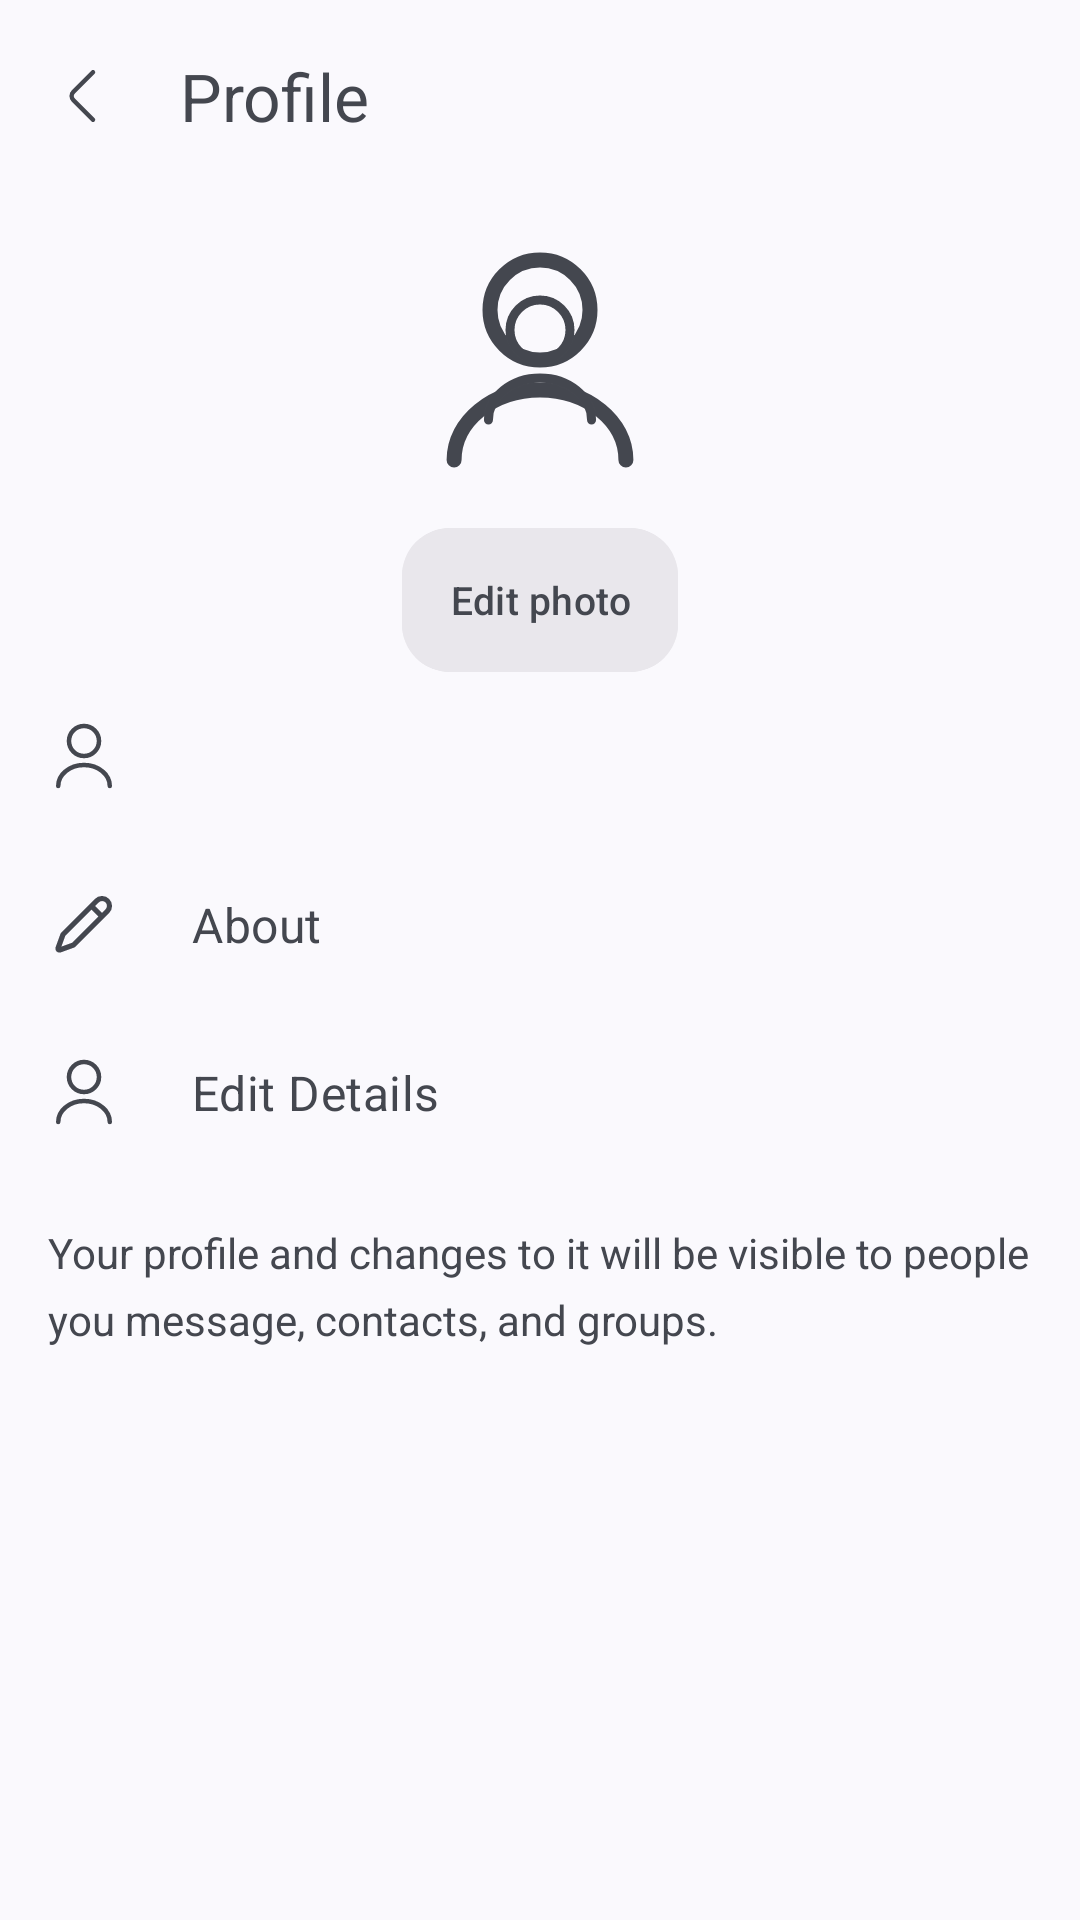

Layout XML and referenced resources for this Android screen:
<!-- AndroidManifest.xml: application theme Theme.ChatEasy -->
<!-- res/layout/fragment_user_profile.xml -->
<?xml version="1.0" encoding="utf-8"?>
<FrameLayout xmlns:android="http://schemas.android.com/apk/res/android"
    xmlns:app="http://schemas.android.com/apk/res-auto"
    xmlns:tools="http://schemas.android.com/tools"
    android:id="@+id/main"
    android:layout_width="match_parent"
    android:layout_height="match_parent">

    <ScrollView
        android:layout_width="match_parent"
        android:layout_height="match_parent"
        android:fillViewport="true">

        <androidx.constraintlayout.widget.ConstraintLayout
            android:layout_width="match_parent"
            android:layout_height="wrap_content">

            <com.google.android.material.appbar.MaterialToolbar
                android:id="@+id/toolbar"
                android:layout_width="match_parent"
                android:layout_height="wrap_content"
                app:layout_constraintEnd_toEndOf="parent"
                app:layout_constraintStart_toStartOf="parent"
                app:layout_constraintTop_toTopOf="parent"
                app:navigationIcon="@drawable/arrow_left_1"
                app:title="@string/CreateProfileActivity__profile"
                app:titleTextColor="?attr/colorControlNormal" />

            <androidx.appcompat.widget.AppCompatImageView
                android:id="@+id/manage_profile_avatar_background"
                android:layout_width="80dp"
                android:layout_height="80dp"
                android:layout_marginTop="16dp"
                android:src="@drawable/circle_tintable"
                app:layout_constraintEnd_toEndOf="parent"
                app:layout_constraintStart_toStartOf="parent"
                app:layout_constraintTop_toBottomOf="@id/toolbar"
                app:layout_goneMarginTop="?attr/actionBarSize"
                app:srcCompat="@drawable/user" />

            <androidx.appcompat.widget.AppCompatImageView
                android:id="@+id/manage_profile_avatar_placeholder"
                android:layout_width="0dp"
                android:layout_height="0dp"
                android:layout_marginStart="16dp"
                android:layout_marginEnd="16dp"
                app:layout_constraintBottom_toBottomOf="@+id/manage_profile_avatar_background"
                app:layout_constraintEnd_toEndOf="@+id/manage_profile_avatar_background"
                app:layout_constraintStart_toStartOf="@+id/manage_profile_avatar_background"
                app:layout_constraintTop_toTopOf="@+id/manage_profile_avatar_background"
                app:srcCompat="@drawable/user" />

            <ImageView
                android:id="@+id/manage_profile_avatar"
                android:layout_width="0dp"
                android:layout_height="0dp"
                android:contentDescription="@string/todo"
                app:layout_constraintBottom_toBottomOf="@+id/manage_profile_avatar_background"
                app:layout_constraintEnd_toEndOf="@+id/manage_profile_avatar_background"
                app:layout_constraintStart_toStartOf="@+id/manage_profile_avatar_background"
                app:layout_constraintTop_toTopOf="@+id/manage_profile_avatar_background" />

            <com.google.android.material.button.MaterialButton
                android:id="@+id/manage_profile_edit_photo"
                android:layout_width="wrap_content"
                android:layout_height="wrap_content"
                android:layout_marginStart="16dp"
                android:layout_marginTop="16dp"
                android:layout_marginEnd="16dp"
                android:backgroundTint="?attr/colorSurfaceContainerHigh"
                android:insetTop="0dp"
                android:insetBottom="0dp"
                android:lineSpacingExtra="3sp"
                android:minHeight="48dp"
                android:paddingStart="16dp"
                android:paddingEnd="16dp"
                android:text="@string/ManageProfileFragment__edit_photo"
                android:textColor="?attr/colorControlNormal"
                android:textSize="13sp"
                app:cornerRadius="16dp"
                app:layout_constraintEnd_toEndOf="parent"
                app:layout_constraintStart_toStartOf="parent"
                app:layout_constraintTop_toBottomOf="@id/manage_profile_avatar_background" />

            <androidx.constraintlayout.widget.ConstraintLayout
                android:id="@+id/manage_profile_name_container"
                android:layout_width="match_parent"
                android:layout_height="wrap_content"
                android:background="?selectableItemBackground"
                android:clickable="true"
                android:paddingStart="16dp"
                android:paddingTop="16dp"
                android:paddingEnd="16dp"
                android:paddingBottom="16dp"
                app:layout_constraintTop_toBottomOf="@+id/manage_profile_edit_photo">

                <ImageView
                    android:id="@+id/manage_profile_name_icon"
                    android:layout_width="wrap_content"
                    android:layout_height="wrap_content"
                    android:contentDescription="@string/todo"
                    app:layout_constraintBottom_toBottomOf="parent"
                    app:layout_constraintStart_toStartOf="parent"
                    app:layout_constraintTop_toTopOf="parent"
                    app:srcCompat="@drawable/user" />

                <TextView
                    android:id="@+id/manage_profile_name"
                    android:layout_width="0dp"
                    android:layout_height="wrap_content"
                    android:layout_marginStart="24dp"
                    android:fontFamily="sans-serif"
                    android:letterSpacing="0.01"
                    android:lineSpacingExtra="2sp"
                    android:textAlignment="viewStart"
                    android:textSize="16sp"
                    app:layout_constraintBottom_toBottomOf="parent"
                    app:layout_constraintEnd_toEndOf="parent"
                    app:layout_constraintStart_toEndOf="@id/manage_profile_name_icon"
                    app:layout_constraintTop_toTopOf="parent"
                    tools:text="Peter Parker" />
            </androidx.constraintlayout.widget.ConstraintLayout>

            <androidx.constraintlayout.widget.ConstraintLayout
                android:id="@+id/manage_profile_about_container"
                android:layout_width="match_parent"
                android:layout_height="wrap_content"
                android:background="?selectableItemBackground"
                android:clickable="true"
                android:paddingStart="16dp"
                android:paddingTop="16dp"
                android:paddingEnd="16dp"
                android:paddingBottom="16dp"
                app:layout_constraintTop_toBottomOf="@+id/manage_profile_name_container">

                <ImageView
                    android:id="@+id/manage_profile_about_icon"
                    android:layout_width="wrap_content"
                    android:layout_height="wrap_content"
                    android:contentDescription="@string/todo"
                    app:layout_constraintBottom_toBottomOf="parent"
                    app:layout_constraintStart_toStartOf="parent"
                    app:layout_constraintTop_toTopOf="parent"
                    app:srcCompat="@drawable/symbol_edit_24" />

                <TextView
                    android:id="@+id/manage_profile_about"
                    android:layout_width="0dp"
                    android:layout_height="wrap_content"
                    android:layout_marginStart="24dp"
                    android:fontFamily="sans-serif"
                    android:letterSpacing="0.01"
                    android:lineSpacingExtra="2sp"
                    android:text="@string/about_user"
                    android:textAlignment="viewStart"
                    android:textSize="16sp"
                    app:layout_constraintBottom_toBottomOf="parent"
                    app:layout_constraintEnd_toEndOf="parent"
                    app:layout_constraintStart_toEndOf="@id/manage_profile_about_icon"
                    app:layout_constraintTop_toTopOf="parent" />
            </androidx.constraintlayout.widget.ConstraintLayout>

            <androidx.constraintlayout.widget.ConstraintLayout
                android:id="@+id/manage_profile_detail_container"
                android:layout_width="match_parent"
                android:layout_height="wrap_content"
                android:background="?selectableItemBackground"
                android:clickable="true"
                android:paddingStart="16dp"
                android:paddingTop="16dp"
                android:paddingEnd="16dp"
                android:paddingBottom="16dp"
                app:layout_constraintTop_toBottomOf="@+id/manage_profile_about_container">

                <ImageView
                    android:id="@+id/manage_profile_detail_icon"
                    android:layout_width="wrap_content"
                    android:layout_height="wrap_content"
                    android:contentDescription="@string/todo"
                    app:layout_constraintBottom_toBottomOf="parent"
                    app:layout_constraintStart_toStartOf="parent"
                    app:layout_constraintTop_toTopOf="parent"
                    app:srcCompat="@drawable/user" />

                <TextView
                    android:id="@+id/manage_profile_detail"
                    android:layout_width="0dp"
                    android:layout_height="wrap_content"
                    android:layout_marginStart="24dp"
                    android:fontFamily="sans-serif"
                    android:letterSpacing="0.01"
                    android:lineSpacingExtra="2sp"
                    android:text="@string/edit_details"
                    android:textAlignment="viewStart"
                    android:textSize="16sp"
                    app:layout_constraintBottom_toBottomOf="parent"
                    app:layout_constraintEnd_toEndOf="parent"
                    app:layout_constraintStart_toEndOf="@id/manage_profile_detail_icon"
                    app:layout_constraintTop_toTopOf="parent" />
            </androidx.constraintlayout.widget.ConstraintLayout>

            <com.google.android.material.textview.MaterialTextView
                android:id="@+id/group_description_text"
                android:layout_width="match_parent"
                android:layout_height="wrap_content"
                android:layout_marginStart="16dp"
                android:layout_marginTop="16dp"
                android:layout_marginEnd="16dp"
                android:layout_marginBottom="16dp"
                android:lineSpacingExtra="6sp"
                android:text="@string/CreateProfileActivity_signal_profiles_are_end_to_end_encrypted"
                app:layout_constraintEnd_toEndOf="parent"
                app:layout_constraintStart_toStartOf="parent"
                app:layout_constraintTop_toBottomOf="@+id/manage_profile_detail_container"
                app:layout_constraintVertical_bias="1.0" />
        </androidx.constraintlayout.widget.ConstraintLayout>
    </ScrollView>
</FrameLayout>
<!-- resources referenced by this layout -->
<resources>
  <!-- drawable arrow_left_1 (drawable) -->
  <vector xmlns:android="http://schemas.android.com/apk/res/android"
      android:width="24dp"
      android:height="24dp"
      android:tint="?attr/colorControlNormal"
      android:viewportWidth="24"
      android:viewportHeight="24">
      <path
          android:fillColor="#00000000"
          android:pathData="M15,19.92L8.48,13.4C7.71,12.63 7.71,11.37 8.48,10.6L15,4.08"
          android:strokeWidth="1.5"
          android:strokeColor="#292D32"
          android:strokeLineCap="round"
          android:strokeLineJoin="round" />
  </vector>
  <!-- drawable symbol_edit_24 (drawable) -->
  <vector xmlns:android="http://schemas.android.com/apk/res/android"
      android:width="24dp"
      android:height="24dp"
      android:tint="?attr/colorControlNormal"
      android:viewportWidth="24"
      android:viewportHeight="24">
      <path
          android:fillColor="#000"
          android:fillType="evenOdd"
          android:pathData="M20.369,3.631a3.35,3.35 0,0 0,-4.738 0l-11.25,11.25c-0.09,0.09 -0.16,0.2 -0.203,0.32l-1.634,4.493c-0.4,1.097 0.664,2.161 1.762,1.762l4.493,-1.634a0.875,0.875 0,0 0,0.32 -0.203l11.25,-11.25a3.35,3.35 0,0 0,0 -4.738ZM16.869,4.869A1.6,1.6 0,1 1,19.13 7.13L18,8.263 15.737,6l1.132,-1.131ZM14.499,7.237 L5.756,15.981 4.463,19.537 8.018,18.244L16.762,9.5 14.5,7.237Z" />
  </vector>
  <!-- drawable user (drawable) -->
  <vector xmlns:android="http://schemas.android.com/apk/res/android"
      android:width="24dp"
      android:height="24dp"
      android:tint="?attr/colorControlNormal"
      android:viewportWidth="24"
      android:viewportHeight="24">
      <path
          android:fillColor="#00000000"
          android:pathData="M12,12C14.761,12 17,9.761 17,7C17,4.239 14.761,2 12,2C9.239,2 7,4.239 7,7C7,9.761 9.239,12 12,12Z"
          android:strokeWidth="1.5"
          android:strokeColor="#292D32"
          android:strokeLineCap="round"
          android:strokeLineJoin="round" />
      <path
          android:fillColor="#00000000"
          android:pathData="M20.59,22C20.59,18.13 16.74,15 12,15C7.26,15 3.41,18.13 3.41,22"
          android:strokeWidth="1.5"
          android:strokeColor="#292D32"
          android:strokeLineCap="round"
          android:strokeLineJoin="round" />
  </vector>
  <string name="CreateProfileActivity__profile">Profile</string>
  <string name="CreateProfileActivity_signal_profiles_are_end_to_end_encrypted">Your profile and changes to it will be visible to people you message, contacts, and groups.</string>
  <string name="ManageProfileFragment__edit_photo">Edit photo</string>
  <string name="about_user">About</string>
  <string name="edit_details">Edit Details</string>
  <string name="todo">TODO</string>
  <style name="Theme.ChatEasy" parent="Base.Theme.ChatEasy" />
  <style name="Base.Theme.ChatEasy" parent="Theme.Material3.DynamicColors.Light.NoActionBar" />
</resources>
